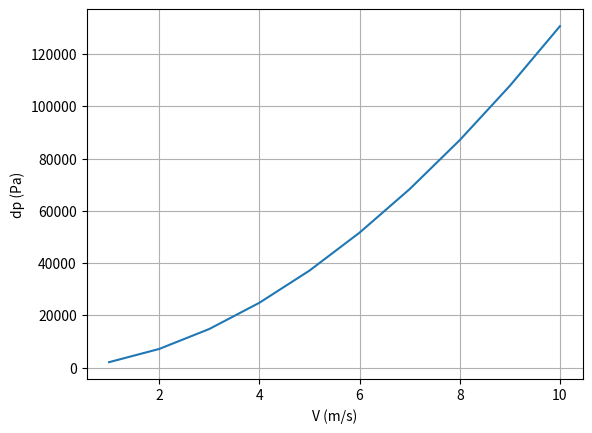

Reproduce this figure in Python.
# -*- coding: utf-8 -*-
"""
Created on Wed Dec 13 23:48:11 2017

[redacted]
"""
import numpy as np
from matplotlib import pyplot as plt

def solver(rho, L, d, nu, V):
    Re = V*d/nu
    f = (-1.8*np.log10(6.9/Re))**-2
    dp = 0.5*rho*V**2*L/d*f
    
    print("V  =", V)    
    print("Re =", Re)
    print("f  =", f)
    print("dp =", dp, "Pa")
    print()
    
    return dp

if __name__ == "__main__":        
    rho = 1000
    L   = 10
    d   = 0.05
    nu  = 1e-6
    V=np.array([1,2,3,4,5,6,7,8,9,10])
        
    dp = solver(rho, L, d, nu, V)    
    
    plt.plot(V, dp)
    plt.xlabel("V (m/s)")
    plt.ylabel("dp (Pa)")
    plt.grid()
    
